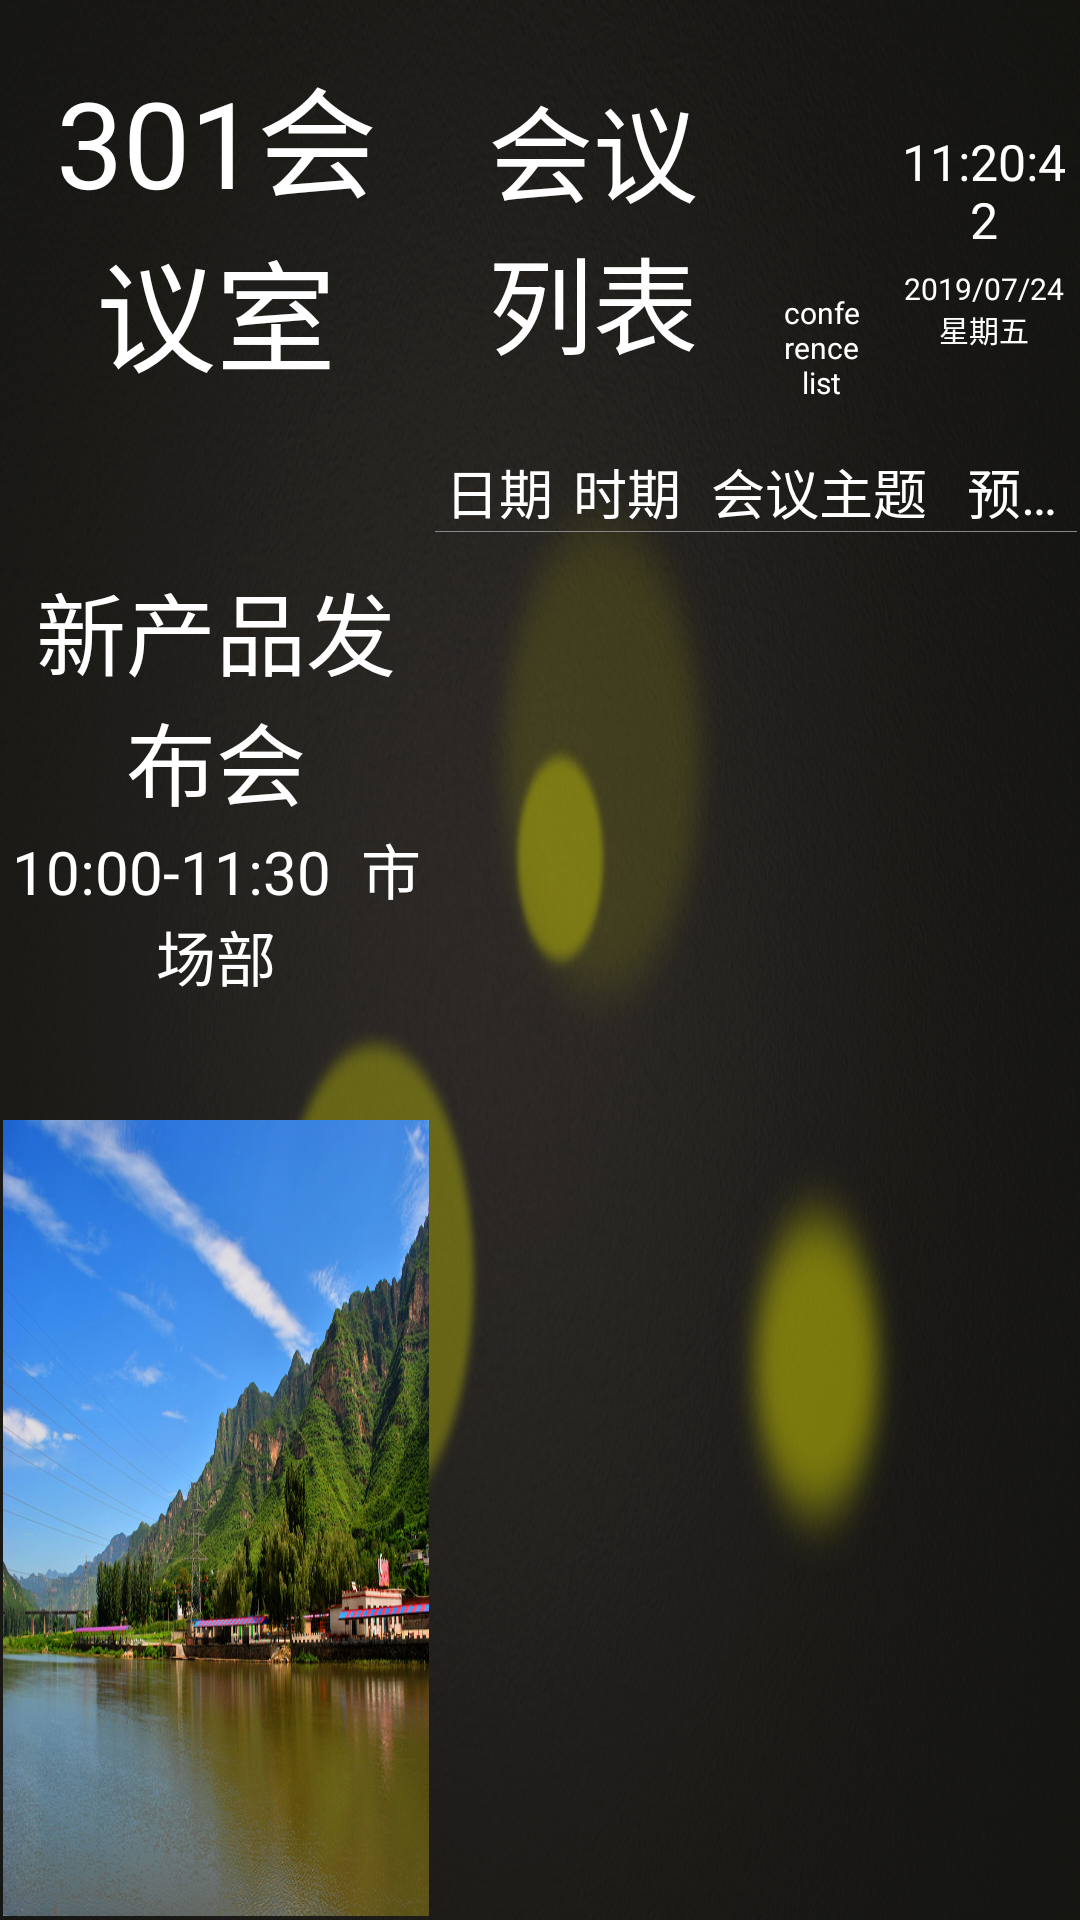

The Android layout XML behind this screen, and the referenced resources:
<!-- AndroidManifest.xml: application theme AppTheme.NoActionBar -->
<!-- res/layout/activity_main2.xml -->
<?xml version="1.0" encoding="utf-8"?>
<LinearLayout xmlns:android="http://schemas.android.com/apk/res/android"
    xmlns:app="http://schemas.android.com/apk/res-auto"
    xmlns:tools="http://schemas.android.com/tools"
    android:layout_width="match_parent"
    android:layout_height="match_parent"
    android:background="@drawable/back2"
    android:orientation="vertical"
    tools:context=".MainActivity">

    <LinearLayout
        android:layout_width="match_parent"
        android:layout_height="wrap_content"
        android:orientation="horizontal"
        android:visibility="gone"
        >

        <ImageView
            android:layout_width="match_parent"
            android:layout_height="40dp"
            android:adjustViewBounds="true"
            android:scaleType="fitXY"
            android:src="@drawable/com_logo_top" />
    </LinearLayout>

    <LinearLayout
        android:layout_width="match_parent"
        android:layout_height="0dp"
        android:layout_weight="1"
        android:orientation="horizontal">

        <LinearLayout
            android:layout_width="0dp"
            android:layout_height="match_parent"
            android:layout_weight="1"
            android:orientation="vertical">

            <TextView
                android:layout_width="match_parent"
                android:layout_height="0dp"
                android:layout_margin="1dp"
                android:layout_weight="1"
                android:background="@color/back2"
                android:gravity="center"
                android:text="301会议室"
                android:textColor="@color/white"
                android:textSize="40sp" />

            <LinearLayout
                android:layout_width="match_parent"
                android:layout_height="0dp"
                android:layout_margin="1dp"
                android:layout_weight="1.5"
                android:background="@color/back2"
                android:gravity="center"
                android:orientation="vertical">

                <TextView
                    android:layout_width="match_parent"
                    android:layout_height="wrap_content"
                    android:gravity="center"
                    android:text="新产品发布会"
                    android:textColor="@color/white"
                    android:textSize="30sp" />

                <TextView
                    android:layout_width="match_parent"
                    android:layout_height="wrap_content"
                    android:gravity="center"
                    android:text="10:00-11:30  市场部"
                    android:textColor="@color/white"
                    android:textSize="20sp" />

            </LinearLayout>

            <ImageView
                android:layout_width="match_parent"
                android:layout_height="0dp"
                android:layout_margin="1dp"
                android:layout_weight="1.8"
                android:scaleType="fitXY"
                android:src="@drawable/laishui" />
        </LinearLayout>

        <LinearLayout
            android:layout_width="0dp"
            android:layout_height="match_parent"
            android:layout_weight="1.5"
            android:orientation="vertical">

            <LinearLayout
                android:layout_width="match_parent"
                android:layout_height="0dp"
                android:layout_margin="1dp"
                android:layout_weight="1"
                android:orientation="horizontal">

                <LinearLayout
                    android:layout_width="0dp"
                    android:layout_height="match_parent"
                    android:layout_margin="1dp"
                    android:layout_weight="2.5"
                    android:background="@color/back2"
                    android:orientation="horizontal"
                    >

                    <TextView
                        android:layout_height="match_parent"
                        android:layout_width="0dp"
                        android:layout_weight="2"
                        android:gravity="center_vertical"
                        android:text="会议列表"
                        android:layout_marginLeft="@dimen/px50_dp"
                        android:textColor="@color/white"
                        android:textSize="35sp"
                        />
                    <TextView
                        android:layout_height="match_parent"
                        android:layout_width="0dp"
                        android:layout_weight="1"
                        android:layout_marginBottom="@dimen/px40_dp"
                        android:gravity="bottom|center_horizontal"
                        android:text="conference list"
                        android:textColor="@color/white"
                        android:textSize="10sp"
                        />

                </LinearLayout>

                <LinearLayout
                    android:layout_width="0dp"
                    android:layout_height="match_parent"
                    android:layout_margin="1dp"
                    android:layout_weight="1"
                    android:gravity="center"
                    android:background="@color/back2"
                    android:orientation="vertical"
                    >

                    <TextView
                        android:id="@+id/time"
                        android:layout_width="match_parent"
                        android:layout_height="wrap_content"
                        android:layout_marginTop="@dimen/px30_dp"
                        android:gravity="center"
                        android:text="11:20:42"
                        android:textSize="@dimen/px50_dp"
                        android:textColor="@color/white"
                        />
                    <TextView
                        android:id="@+id/data"
                        android:layout_width="match_parent"
                        android:layout_height="wrap_content"
                        android:layout_marginTop="@dimen/px15_dp"
                        android:gravity="center"
                        android:text="2019/07/24     星期五"
                        android:textSize="@dimen/px30_dp"
                        android:textColor="@color/white"
                        />

                    <LinearLayout
                        android:layout_width="match_parent"
                        android:layout_height="match_parent"
                        android:orientation="horizontal"
                        android:visibility="gone"
                        >
                    </LinearLayout>

                </LinearLayout>

            </LinearLayout>

            <LinearLayout
                android:layout_width="match_parent"
                android:layout_height="0dp"
                android:layout_margin="1dp"
                android:layout_weight="3.3"
                android:background="@color/back2"
                android:orientation="vertical">

                <LinearLayout
                    android:layout_width="match_parent"
                    android:layout_height="wrap_content">

                    <TextView
                        style="@style/meeting_item_navigation"
                        android:layout_weight="1"
                        android:text="日期" />

                    <TextView
                        style="@style/meeting_item_navigation"
                        android:layout_weight="1"
                        android:text="时期" />

                    <TextView
                        style="@style/meeting_item_navigation"
                        android:layout_weight="2"
                        android:text="会议主题" />

                    <TextView
                        style="@style/meeting_item_navigation"
                        android:layout_weight="1"
                        android:text="预订人" />

                </LinearLayout>

                <TextView
                    android:layout_width="match_parent"
                    android:layout_height="0.1dp"
                    android:background="#888888" />

                <ListView
                    android:id="@+id/meeting_list"
                    android:layout_width="match_parent"
                    android:layout_height="wrap_content"
                    android:layout_weight="1"></ListView>
            </LinearLayout>
        </LinearLayout>
    </LinearLayout>

</LinearLayout>
<!-- resources referenced by this layout -->
<resources>
  <color name="white">#FFFFFF</color>
  <dimen name="px15_dp">5.0dp</dimen>
  <dimen name="px30_dp">10.0dp</dimen>
  <dimen name="px40_dp">13.3dp</dimen>
  <dimen name="px50_dp">16.7dp</dimen>
  <!-- drawable back2: png bitmap (drawable-hdpi, 658244 bytes) -->
  <!-- drawable com_logo_top: png bitmap (drawable-hdpi, 97917 bytes) -->
  <!-- drawable laishui: jpg bitmap (drawable-hdpi, 648143 bytes) -->
  <style name="meeting_item_navigation">
          <item name="android:layout_width">0dp</item>
          <item name="android:layout_height">wrap_content</item>
          <item name="android:gravity">center</item>
          <item name="android:textColor">@color/white</item>
          <item name="android:singleLine">true</item>
          <item name="android:textSize">@dimen/meeting_list_tap</item>
      </style>
  <style name="AppTheme.NoActionBar">
          <item name="windowActionBar">false</item>
          <item name="windowNoTitle">true</item>
      </style>
  <dimen name="meeting_list_tap">18sp</dimen>
</resources>
